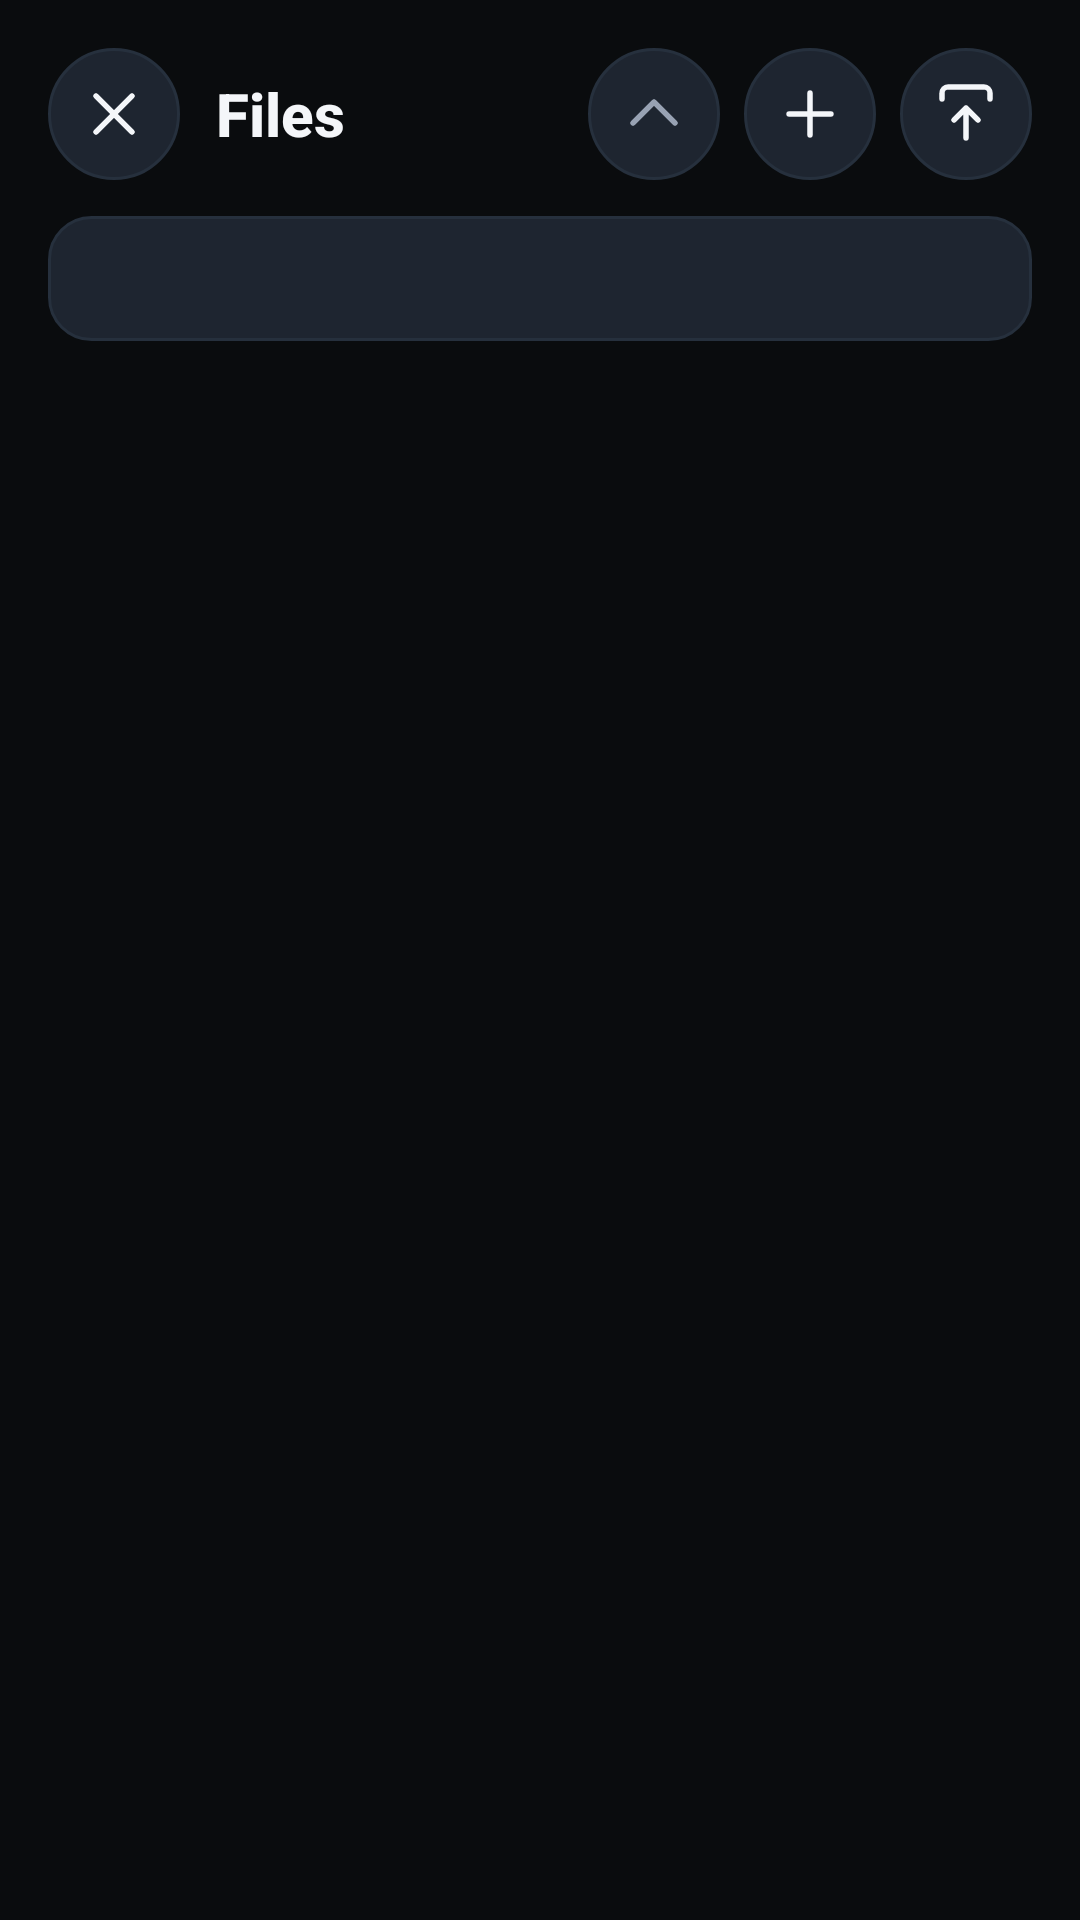

The Android layout XML behind this screen, and the referenced resources:
<!-- AndroidManifest.xml: application theme Theme.Remote -->
<!-- res/layout/activity_files.xml -->
<?xml version="1.0" encoding="utf-8"?>
<LinearLayout xmlns:android="http://schemas.android.com/apk/res/android"
    android:layout_width="match_parent"
    android:layout_height="match_parent"
    android:orientation="vertical"
    android:background="@color/bg"
    android:padding="16dp">

    <LinearLayout
        android:layout_width="match_parent"
        android:layout_height="wrap_content"
        android:orientation="horizontal"
        android:gravity="center_vertical">

        <ImageButton
            android:id="@+id/btn_files_back"
            android:layout_width="44dp"
            android:layout_height="44dp"
            android:background="@drawable/bg_icon_btn"
            android:src="@drawable/ic_close"
            android:padding="12dp"
            android:contentDescription="@string/cancel" />

        <TextView
            android:layout_width="0dp"
            android:layout_height="wrap_content"
            android:layout_weight="1"
            android:layout_marginStart="12dp"
            android:text="@string/files"
            android:textColor="@color/text"
            android:textSize="20sp"
            android:textStyle="bold"
            android:fontFamily="sans-serif-medium" />

        <ImageButton
            android:id="@+id/btn_files_up"
            android:layout_width="44dp"
            android:layout_height="44dp"
            android:background="@drawable/bg_icon_btn"
            android:src="@drawable/ic_chevron"
            android:rotation="270"
            android:padding="12dp"
            android:contentDescription="up" />

        <ImageButton
            android:id="@+id/btn_files_mkdir"
            android:layout_width="44dp"
            android:layout_height="44dp"
            android:layout_marginStart="8dp"
            android:background="@drawable/bg_icon_btn"
            android:src="@drawable/ic_add"
            android:padding="12dp"
            android:contentDescription="@string/new_folder" />

        <ImageButton
            android:id="@+id/btn_files_upload"
            android:layout_width="44dp"
            android:layout_height="44dp"
            android:layout_marginStart="8dp"
            android:background="@drawable/bg_icon_btn"
            android:src="@drawable/ic_download"
            android:rotation="180"
            android:padding="12dp"
            android:contentDescription="@string/upload" />
    </LinearLayout>

    <TextView
        android:id="@+id/files_path"
        android:layout_width="match_parent"
        android:layout_height="wrap_content"
        android:layout_marginTop="12dp"
        android:background="@drawable/bg_input"
        android:padding="12dp"
        android:textColor="@color/text_dim"
        android:textSize="13sp"
        android:singleLine="true"
        android:ellipsize="start" />

    <ListView
        android:id="@+id/files_list"
        android:layout_width="match_parent"
        android:layout_height="0dp"
        android:layout_weight="1"
        android:layout_marginTop="8dp"
        android:divider="@null"
        android:dividerHeight="0dp"
        android:clipToPadding="false" />

    <TextView
        android:id="@+id/files_status"
        android:layout_width="wrap_content"
        android:layout_height="wrap_content"
        android:layout_marginTop="8dp"
        android:textColor="@color/text_faint"
        android:textSize="13sp" />

</LinearLayout>
<!-- resources referenced by this layout -->
<resources>
  <color name="bg">#0A0C0E</color>
  <color name="text">#F4F6F9</color>
  <color name="text_dim">#98A2B3</color>
  <color name="text_faint">#5D6878</color>
  <!-- drawable bg_icon_btn (drawable) -->
  <?xml version="1.0" encoding="utf-8"?>
  <shape xmlns:android="http://schemas.android.com/apk/res/android" android:shape="oval">
      <solid android:color="@color/surface2" />
      <stroke android:width="1dp" android:color="@color/divider" />
  </shape>
  <!-- drawable bg_input (drawable) -->
  <?xml version="1.0" encoding="utf-8"?>
  <shape xmlns:android="http://schemas.android.com/apk/res/android" android:shape="rectangle">
      <solid android:color="@color/surface2" />
      <stroke android:width="1dp" android:color="@color/divider" />
      <corners android:radius="14dp" />
  </shape>
  <!-- drawable ic_add (drawable) -->
  <vector xmlns:android="http://schemas.android.com/apk/res/android"
      android:width="24dp" android:height="24dp"
      android:viewportWidth="24" android:viewportHeight="24">
      <path
          android:strokeColor="#F4F6F9"
          android:strokeWidth="1.8"
          android:strokeLineCap="round"
          android:fillColor="#00000000"
          android:pathData="M12,5 v14 M5,12 h14" />
  </vector>
  <!-- drawable ic_chevron (drawable) -->
  <vector xmlns:android="http://schemas.android.com/apk/res/android"
      android:width="24dp" android:height="24dp"
      android:viewportWidth="24" android:viewportHeight="24">
      <path
          android:strokeColor="#98A2B3"
          android:strokeWidth="1.8"
          android:strokeLineCap="round"
          android:strokeLineJoin="round"
          android:fillColor="#00000000"
          android:pathData="M9,5 l7,7 -7,7" />
  </vector>
  <!-- drawable ic_close (drawable) -->
  <vector xmlns:android="http://schemas.android.com/apk/res/android"
      android:width="24dp" android:height="24dp"
      android:viewportWidth="24" android:viewportHeight="24">
      <path
          android:strokeColor="#F4F6F9"
          android:strokeWidth="1.8"
          android:strokeLineCap="round"
          android:fillColor="#00000000"
          android:pathData="M6,6 l12,12 M18,6 L6,18" />
  </vector>
  <string name="cancel">Cancel</string>
  <string name="files">Files</string>
  <string name="new_folder">New folder</string>
  <string name="upload">Upload</string>
  <color name="surface2">#1E2530</color>
  <color name="divider">#26303D</color>
  <style name="RemoteEditText" parent="android:Widget.EditText">
          <item name="android:background">@drawable/bg_input</item>
          <item name="android:textColor">@color/text</item>
          <item name="android:textColorHint">@color/text_faint</item>
          <item name="android:padding">16dp</item>
          <item name="android:textSize">16sp</item>
          <item name="android:fontFamily">sans-serif</item>
      </style>
  <style name="RemoteButton" parent="android:Widget.Button">
          <item name="android:background">@drawable/bg_button</item>
          <item name="android:textColor">#FFFFFF</item>
          <item name="android:textSize">16sp</item>
          <item name="android:textStyle">bold</item>
          <item name="android:textAllCaps">false</item>
          <item name="android:fontFamily">sans-serif-medium</item>
          <item name="android:minHeight">58dp</item>
      </style>
  <style name="RemoteCheckBox" parent="android:Widget.CompoundButton.CheckBox">
          <item name="android:textColor">@color/text</item>
          <item name="android:fontFamily">sans-serif</item>
      </style>
</resources>
